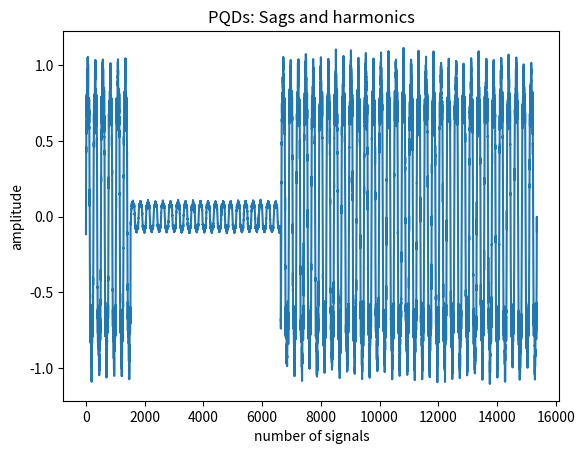

The script that saved this image:
## sags_harmonics.py
## Power Quality Disturbance: Sags and harmonics
# Source 1: Classifying Power Quality Disturbances Based on Phase Space Reconstruction and a Convolutional Neural Network - Table 1: 
#   Formula: v(t) = (1 - a(u(t - t1) - u(t - t2))) * (a1 * sin (w * t) + a3 * sin (3 * w * t) + a5 * sin (5 * w * t))
#   Parameters for sags: 0.1 <= a <= 0.9 && T <= t2 - t1 <= 9T
#   Parameters for harmonics: 0.05 <= a3, a5 <= 0.15, the sum of (a-i)^2 == 1
# Source 2: IEEE Std 1159-2019 - Section 4.4.2.2 Sags(dips)
#   A sag is a decrease in rms voltage to between 0.1 pu and 0.9 pu for durations from 0.5 cycles to 1 min.
# Source 2 (cont'd): IEEE Std 1159-2019 - Section 4.4.5.2 Harmonics
#   Harmonics are sinusoidal voltages or currents having frequencies that are integer multiples of the frequency at which the supply system
#   is desgined to operate (termed the fundamental frequency, usually at 50Hz or 60 Hz).

## Implementation note: 
# Generate three sine waves according to the parameters.
# Concatenate the waves together with the noise to produce the harmoincs wave.
# Select a number of values in the wave with the desired time period and
# modify their values to produce the sags.
# Can vary the harmonics-related or sag-related parameters (voltage decrease and time duration)
# to create different samples of sags and harmonics.

import numpy as np
import pandas as pd
from random import randrange
from matplotlib import pyplot as plt

# Define the waveform parameters as constants: 
WAVE_AMPLITUDE = 1
WAVE_FREQ = 60
SAMPLES_PER_CYCLE = 256
SIGNAL_DURATION_IN_SEC = 1
# Define the noise parameters as constants: 
NOISE_SD = 0.05
# Define the harmonics parameters: 
a3_parameter = 0.15
a5_parameter = 0.15
a1_parameter = (1 - a3_parameter ** 2 - a5_parameter ** 2) ** 0.5
# Define the sag parameters:
sag_duration_in_cycles = 20
sag_magnitude = 0.1
# Modify the output filename: 
output_filename = "sags_harmonics.csv"

# Generate the output wave: 
samples = np.arange(0, SIGNAL_DURATION_IN_SEC, 1 / WAVE_FREQ / SAMPLES_PER_CYCLE)
noise = np.random.default_rng().normal(scale=NOISE_SD, size=samples.size)

# Produce the harmonics: 
a1_wave = a1_parameter * np.sin(2 * np.pi * WAVE_FREQ * samples)
a3_wave = a3_parameter * np.sin(3 * 2 * np.pi * WAVE_FREQ * samples)
a5_wave = a5_parameter * np.sin(5 * 2 * np.pi * WAVE_FREQ * samples)
output_wave = a1_wave + a3_wave + a5_wave + noise

# Produce the sags: 
sag_duration_in_samples = int(sag_duration_in_cycles * SAMPLES_PER_CYCLE)
sag_starting_index = int(randrange(samples.size - sag_duration_in_samples))
for i in range(sag_starting_index, sag_starting_index + sag_duration_in_samples):
    output_wave[i] *= sag_magnitude

# Plot the output wave: 
x = np.arange(0, len(output_wave))
plt.title("PQDs: Sags and harmonics")
plt.xlabel("number of signals")
plt.ylabel("amplitude")
plt.plot(x, output_wave)
plt.show()

# Output the datapoints: 
dataframe = pd.DataFrame(output_wave)
dataframe.to_csv(output_filename, index=True)
